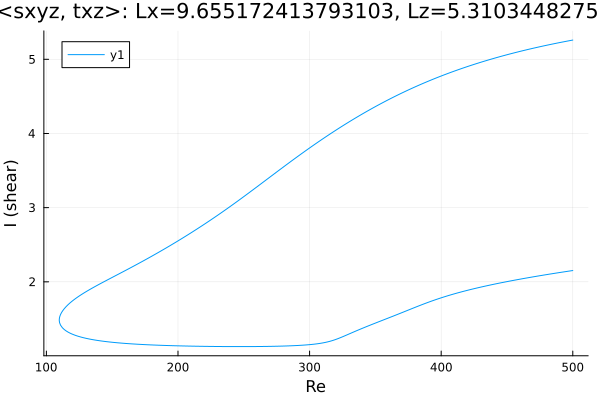

Values plotted in this chart, from the file beside it:
Re, shear
500.0, 5.259
499.1, 5.256
497.7, 5.252
496.3, 5.247
494.8, 5.242
493.4, 5.237
492, 5.232
490.6, 5.228
489.2, 5.223
487.8, 5.217
486.4, 5.212
484.9, 5.207
483.5, 5.202
482.1, 5.197
480.7, 5.191
479.3, 5.186
477.9, 5.181
476.5, 5.175
475, 5.17
473.6, 5.164
472.2, 5.158
470.8, 5.153
469.4, 5.147
468, 5.141
466.6, 5.135
465.1, 5.129
463.7, 5.123
462.3, 5.117
460.9, 5.111
459.5, 5.105
458.1, 5.099
456.7, 5.092
455.2, 5.086
453.8, 5.079
452.4, 5.073
451, 5.066
449.6, 5.06
448.2, 5.053
446.8, 5.046
445.3, 5.039
443.9, 5.032
442.5, 5.025
441.1, 5.018
439.7, 5.011
438.3, 5.004
436.9, 4.996
435.4, 4.989
434, 4.981
432.6, 4.974
431.2, 4.966
429.8, 4.958
428.4, 4.951
427, 4.943
425.5, 4.935
424.1, 4.927
422.7, 4.918
421.3, 4.91
419.9, 4.902
418.5, 4.893
417.1, 4.885
... 562 more rows
